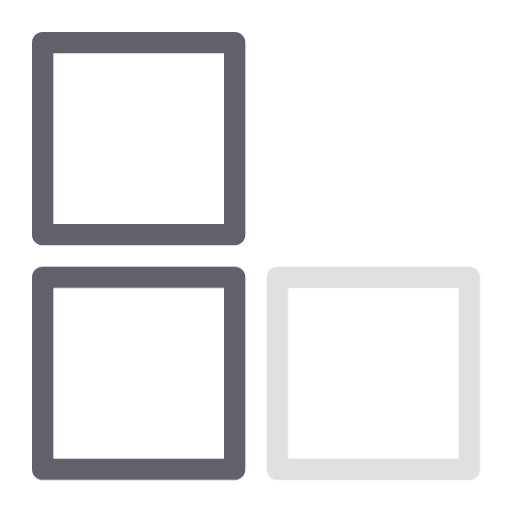
t = 0.00 s
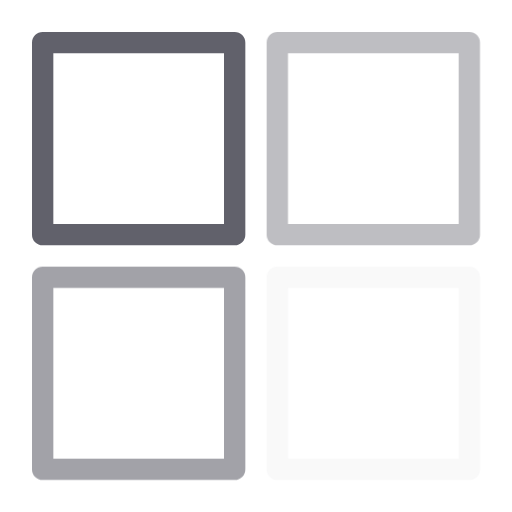
t = 0.25 s
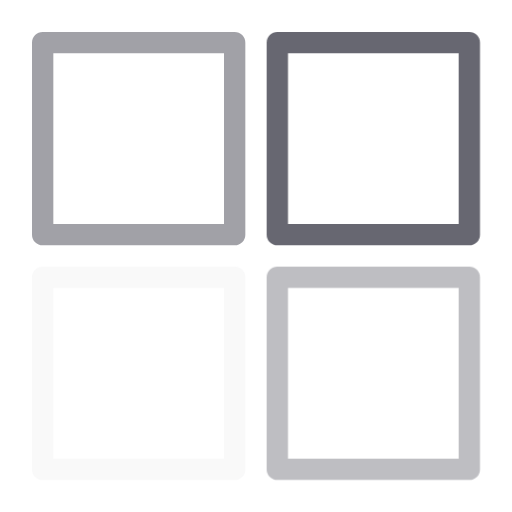
t = 0.75 s
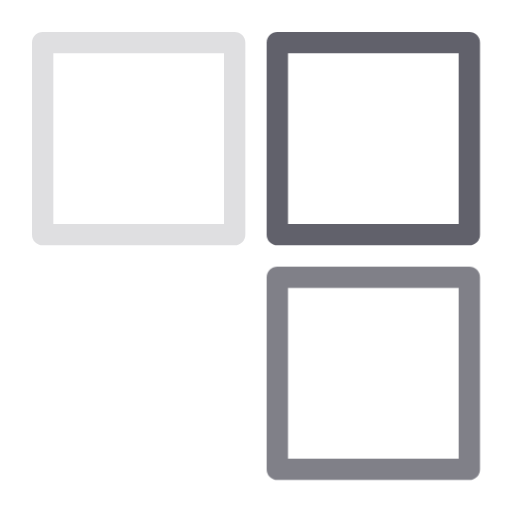
t = 1.00 s
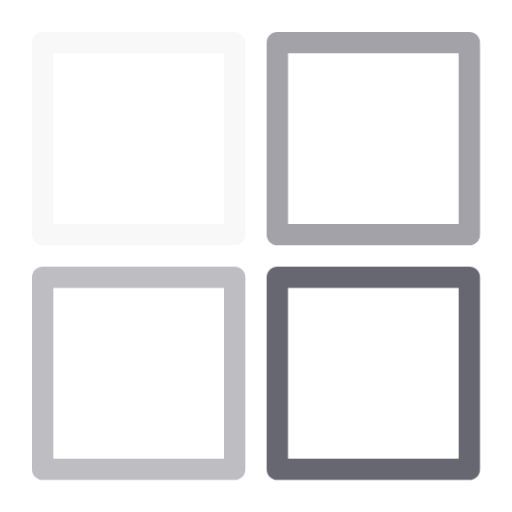
t = 1.25 s
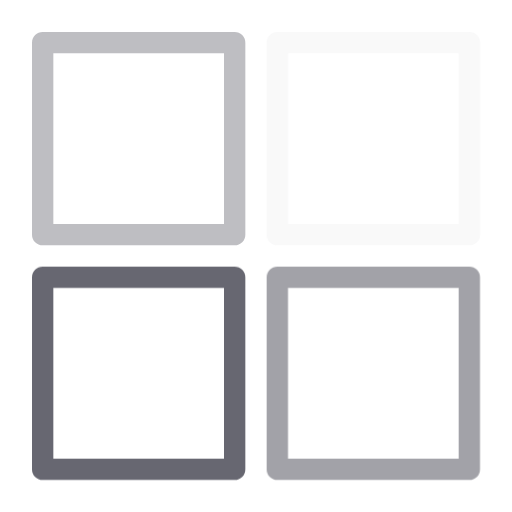
t = 1.75 s

The animated SVG that drew these frames (rendered in a browser with its animation timeline set to each time). Animation: 1 CSS @keyframes rule; one cycle of 2.00 s, repeats indefinitely.

<svg xmlns="http://www.w3.org/2000/svg" height="48" width="48" viewBox="0 0 48 48"><title>squares anim 2 3</title><g stroke-linecap="round" fill="#61616b" stroke-linejoin="round" class="nc-icon-wrapper"><g class="nc-loop-squares-anim-2-icon-o"><rect fill="none" height="18" stroke="#61616b" stroke-width="2" width="18" x="26" y="4" data-color="color-2"></rect><rect fill="none" height="18" stroke="#61616b" stroke-width="2" width="18" x="26" y="26"></rect><rect fill="none" height="18" stroke="#61616b" stroke-width="2" width="18" x="4" y="26" data-color="color-2"></rect><rect fill="none" height="18" stroke="#61616b" stroke-width="2" width="18" x="4" y="4"></rect></g><style data-cap="butt">.nc-loop-squares-anim-2-icon-o>*{--animation-duration:2s;animation:nc-loop-squares-anim-2 var(--animation-duration) infinite}.nc-loop-squares-anim-2-icon-o>:nth-child(1){opacity:0;animation-delay:calc(-1 * var(--animation-duration)/ 2)}.nc-loop-squares-anim-2-icon-o>:nth-child(2){opacity:.5;animation-delay:calc(-1 * var(--animation-duration)/ 4)}.nc-loop-squares-anim-2-icon-o>:nth-child(4){animation-delay:calc(var(--animation-duration)/4)}@keyframes nc-loop-squares-anim-2{0%,100%{opacity:1}50%{opacity:0}}</style></g></svg>
